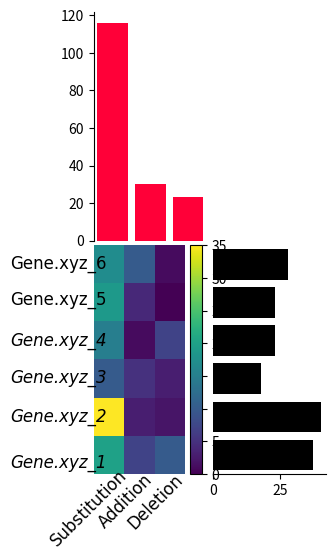

Write Python code to recreate this figure.
import matplotlib.pyplot as plt
from matplotlib.gridspec import GridSpec
import pandas as pd

width = 3
height = 6

title_font = {'fontname':'Times New Roman','size':'12', 'color':'black', 'weight':'normal'}
sample = pd.DataFrame({'Substitution': (17,19,15,10,35,20),
                   'Adition':(10,4,1,5,3,7),
                   'Deletion': (1,0,7,3,2,10)})
x_hist = (116,30,23)
y_hist = (28,23,23,18,40,37)

fig = plt.figure(figsize=(3,6))
gs = fig.add_gridspec(2,2, hspace=0.02, wspace=0.05)
ax_joint  = fig.add_subplot(gs[1, 0])
ax_marg_x = fig.add_subplot(gs[0, 0],sharex=ax_joint)
ax_marg_y = fig.add_subplot(gs[1, 1],sharey=ax_joint)

pcm = ax_joint.imshow(sample, cmap='viridis', aspect='auto')

for spine in ax_joint.spines:
    ax_joint.spines[spine].set_visible(False)
    ax_marg_x.spines['top'].set_visible(False)
    ax_marg_x.spines['right'].set_visible(False)
    ax_marg_x.spines['bottom'].set_visible(False)

    ax_marg_y.spines['top'].set_visible(False)
    ax_marg_y.spines['right'].set_visible(False)
    ax_marg_y.spines['left'].set_visible(False)
    
ax_joint.tick_params(left = False, bottom = False)
ax_joint.axes.xaxis.set_ticklabels([])


ax_joint.text(-0.39, 0.92, 'Gene.xyz_6', horizontalalignment='center', verticalalignment='center', transform=ax_joint.transAxes, **title_font)
ax_joint.text(-0.39, 0.76, 'Gene.xyz_5', horizontalalignment='center', verticalalignment='center', transform=ax_joint.transAxes,**title_font)
ax_joint.text(-0.39, 0.58, 'Gene.xyz_4', style='italic', horizontalalignment='center', verticalalignment='center', transform=ax_joint.transAxes,**title_font)
ax_joint.text(-0.39, 0.42, 'Gene.xyz_3', style='italic', horizontalalignment='center', verticalalignment='center', transform=ax_joint.transAxes,**title_font)
ax_joint.text(-0.39, 0.25, 'Gene.xyz_2', style='italic', horizontalalignment='center', verticalalignment='center', transform=ax_joint.transAxes,**title_font)
ax_joint.text(-0.39, 0.05, 'Gene.xyz_1', style='italic', horizontalalignment='center', verticalalignment='center', transform=ax_joint.transAxes,**title_font)





ax_joint.text(-0.05, -0.15, 'Substitution', horizontalalignment='center', verticalalignment='center', transform=ax_joint.transAxes,rotation=45,**title_font)
ax_joint.text(0.35, -0.12, 'Addition', horizontalalignment='center', verticalalignment='center', transform=ax_joint.transAxes,rotation=45,**title_font)
ax_joint.text(0.68, -0.12, 'Deletion', horizontalalignment='center', verticalalignment='center', transform=ax_joint.transAxes,rotation=45,**title_font)

ax_joint.axes.yaxis.set_ticklabels([])
ax_marg_x.axes.xaxis.set_ticklabels([])
# ax_marg_x.axes.yaxis.set_ticklabels([])
# ax_marg_y.axes.xaxis.set_ticklabels([])
ax_marg_y.axes.yaxis.set_ticklabels([])
ax_marg_y.tick_params(left = False, bottom = True)
ax_marg_x.tick_params(left = True, bottom = False)
# ax_marg_y.set_prop_cycle(marker=['o', '+', 'x'])

# pcm = ax_joint.pcolormesh(sample)
fig.colorbar(pcm,location='right')

ax_marg_x.bar(range(width),x_hist, color=(1.0,0,0.22))
ax_marg_y.barh(range(height),y_hist, color=(0,0,0))
plt.show()